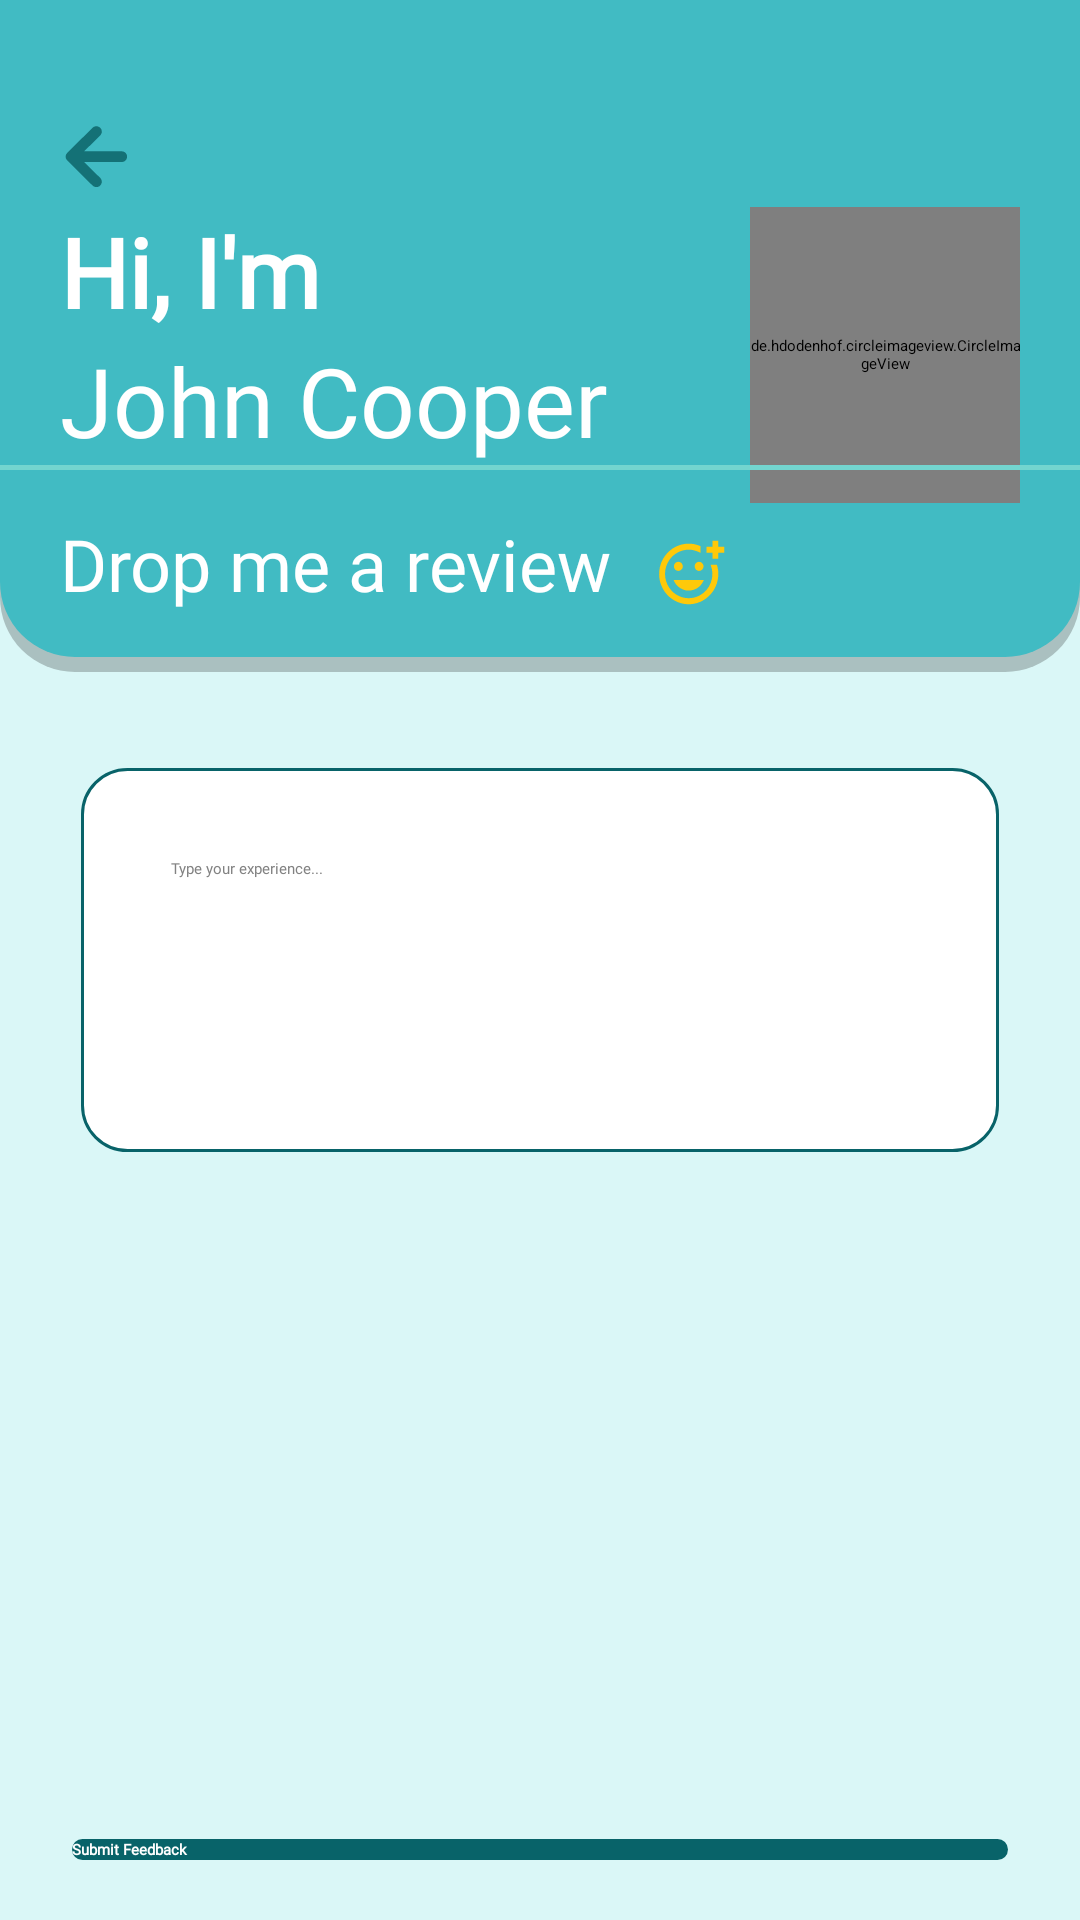

This screen was rendered from an Android layout file. Write that file and the resources it references.
<!-- AndroidManifest.xml: application theme Theme.I210669 -->
<!-- res/layout/activity_feedback.xml -->
<?xml version="1.0" encoding="utf-8"?>
<androidx.constraintlayout.widget.ConstraintLayout xmlns:android="http://schemas.android.com/apk/res/android"
    xmlns:app="http://schemas.android.com/apk/res-auto"
    xmlns:tools="http://schemas.android.com/tools"
    android:layout_width="match_parent"
    android:layout_height="match_parent"
    android:background="@color/splashScreenBgColor"
    tools:context=".FeedbackActivity">


    <androidx.constraintlayout.widget.ConstraintLayout
        android:layout_width="match_parent"
        android:layout_height="0dp"
        android:id="@+id/upperPart"
        app:layout_constraintHeight_percent="0.35"
        android:background="@drawable/mentor_container"
        app:layout_constraintTop_toTopOf="parent"
        app:layout_constraintStart_toStartOf="parent"
        >
        <Button
            android:layout_width="24dp"
            android:layout_height="24dp"
            android:background="@drawable/arrow_back"
            android:id="@+id/back_button"
            app:layout_constraintStart_toStartOf="parent"
            app:layout_constraintTop_toTopOf="parent"
            android:layout_marginStart="20dp"
            android:layout_marginTop="40dp"/>
        <TextView
            android:layout_width="wrap_content"
            android:layout_height="wrap_content"
            android:text="Hi, I'm"
            android:layout_marginTop="5dp"
            android:id="@+id/text1"
            android:layout_marginStart="20dp"
            android:textSize="32sp"
            android:fontFamily="@font/noto_javanese_bold"
            android:textColor="@color/primaryTextColor"
            android:textStyle="bold"
            app:layout_constraintStart_toStartOf="parent"
            app:layout_constraintTop_toBottomOf="@id/back_button"/>


        <TextView
            android:layout_width="wrap_content"
            android:layout_height="wrap_content"
            android:text="John Cooper"
            android:id="@+id/mentor_name"
            android:layout_marginStart="20dp"
            android:textSize="32sp"
            android:fontFamily="@font/noto_javanese_bold"
            android:textColor="@color/primaryTextColor"
            app:layout_constraintStart_toStartOf="parent"
            app:layout_constraintTop_toBottomOf="@id/text1"/>
        <de.hdodenhof.circleimageview.CircleImageView
            android:layout_width="0dp"
            android:layout_height="0dp"
            android:src="@drawable/jack_icon"
            app:layout_constraintWidth_percent="0.25"
            app:layout_constraintHeight_percent="0.45"
            android:id="@+id/mentor_image"
            app:civ_border_color="#73d5cf"
            app:civ_border_width="8dp"
            app:layout_constraintEnd_toEndOf="parent"
            app:layout_constraintTop_toTopOf="@id/text1"
            android:layout_marginEnd="20dp"/>
        <View
            android:id="@+id/divider3"
            android:layout_width="match_parent"
            android:layout_height="1.5dp"

            app:layout_constraintStart_toStartOf="parent"
            app:layout_constraintEnd_toEndOf="parent"
            app:layout_constraintTop_toBottomOf="@id/mentor_name"
            android:background="#73d5cf"
            android:padding="8dp" />

        <TextView
            android:layout_width="wrap_content"
            android:layout_height="wrap_content"
            android:text="Drop me a review"
            android:id="@+id/textView"
            android:layout_marginTop="15dp"
            android:layout_marginStart="20dp"
            android:textSize="24sp"

            android:fontFamily="@font/noto_javanese_regular"
            android:textColor="@color/primaryTextColor"
            app:layout_constraintStart_toStartOf="parent"
            app:layout_constraintTop_toBottomOf="@id/divider3"/>

        <View
            android:layout_width="24dp"
            android:layout_height="24dp"
            android:background="@drawable/smily_icon"
            android:id="@+id/smily_icon"
            app:layout_constraintStart_toEndOf="@id/textView"
            app:layout_constraintTop_toBottomOf="@id/divider3"
            android:layout_marginStart="15dp"
            android:layout_marginTop="22dp"/>

    </androidx.constraintlayout.widget.ConstraintLayout>

    <EditText
        android:layout_width="0dp"
        android:layout_height="0dp"
        android:background="@drawable/feedback_container"
        android:hint="Type your experience..."
        android:padding="30dp"
        android:textColor="#828282"
        android:id="@+id/feedback"
        android:fontFamily="@font/noto_javanese_regular"
        app:layout_constraintStart_toStartOf="parent"
        app:layout_constraintEnd_toEndOf="parent"
        android:textAlignment="gravity"
        android:gravity="top|start"
        app:layout_constraintTop_toTopOf="parent"
        app:layout_constraintBottom_toBottomOf="parent"
        app:layout_constraintHeight_percent="0.2"
        app:layout_constraintWidth_percent="0.85"
        android:textCursorDrawable="@drawable/custom_cursor"/>


    <androidx.appcompat.widget.AppCompatRatingBar
        android:layout_width="0dp"
        android:layout_height="100dp"
        android:id="@+id/ratingBar"

        android:rating="0"
        android:layout_marginTop="50dp"
        app:layout_constraintStart_toStartOf="parent"
        app:layout_constraintEnd_toEndOf="parent"
        app:layout_constraintTop_toBottomOf="@id/feedback"
        app:layout_constraintWidth_percent="0.7"/>


    <Button
        android:layout_width="0dp"
        android:layout_height="wrap_content"
        android:background="@drawable/second_button_background"
        android:text="Submit Feedback"
        android:fontFamily="@font/poppins_semibold"
        android:id="@+id/feedbackButton"
        android:textColor="@color/primaryTextColor"
        android:textAllCaps="false"
        android:textStyle="bold"
        app:layout_constraintEnd_toEndOf="parent"
        app:layout_constraintStart_toStartOf="parent"
        android:layout_marginStart="24dp"
        android:layout_marginEnd="24dp"
        android:layout_marginTop="20dp"
        android:layout_marginBottom="20dp"
        app:layout_constraintBottom_toBottomOf="parent"/>

    <com.google.android.material.progressindicator.CircularProgressIndicator
        android:layout_width="wrap_content"
        android:layout_height="wrap_content"
        android:id="@+id/progressBar"
        app:indicatorColor="@color/secondaryTextColor"
        app:trackColor="@color/primaryTextColor"
        app:indicatorSize="50dp"
        app:layout_constraintStart_toStartOf="parent"
        app:layout_constraintEnd_toEndOf="parent"
        app:layout_constraintTop_toTopOf="parent"
        app:layout_constraintBottom_toBottomOf="parent"
        android:visibility="gone"
        />




</androidx.constraintlayout.widget.ConstraintLayout>
<!-- resources referenced by this layout -->
<resources>
  <color name="primaryTextColor">#ffffff</color>
  <color name="secondaryTextColor">#000000</color>
  <color name="splashScreenBgColor">#daf7f7</color>
  <!-- drawable arrow_back (drawable) -->
  <vector xmlns:android="http://schemas.android.com/apk/res/android"
      android:width="24dp"
      android:height="24dp"
      android:viewportWidth="960"
      android:viewportHeight="970">
  
      <path
          android:pathData="M544.07,789.98C560.33,814.9 562.23,840.65 548.09,866.35C533.94,892.08 511.06,904.48 481.72,903.7C461.82,903.17 445.42,894.36 431.4,880.31C341.23,789.95 250.93,699.73 160.67,609.47C138.52,587.32 115.8,565.7 94.36,542.89C67.11,513.9 68.73,470.37 96.92,442.2C208.42,330.77 319.95,219.35 431.39,107.85C444.2,95.03 459.03,86.74 477.22,84.76C520.38,80.06 557.87,114.16 557.17,157.58C556.84,178.14 548.67,195.17 534.22,209.6C464.99,278.71 395.86,347.91 326.66,417.05C325.39,418.33 323.74,419.23 322.27,420.31C322.53,420.82 322.79,421.32 323.05,421.83C324.93,421.83 326.81,421.83 328.7,421.83C492.17,421.83 655.65,421.89 819.12,421.76C841.7,421.74 861.12,428.78 876.11,445.78C894.44,466.55 899.76,490.77 890.86,516.99C881.79,543.75 862.55,559.76 834.68,565.22C829.07,566.32 823.41,566.26 817.76,566.26C654.95,566.28 492.14,566.28 329.33,566.28C327.38,566.28 325.43,566.28 322.99,566.28C323.89,568.78 325.57,569.89 326.9,571.22C395.7,640.05 464.51,708.87 533.33,777.68C537.11,781.45 540.8,785.3 544.07,789.98z"
          android:fillColor="#147176"
          android:strokeColor="#00000000"/>
  </vector>
  <!-- drawable custom_cursor (drawable) -->
  <?xml version="1.0" encoding="utf-8"?>
  <shape xmlns:android="http://schemas.android.com/apk/res/android" android:shape="rectangle">
      <size android:width="2dp" />
      <solid android:color="@color/headingTextColor" /> 
  </shape>
  <!-- drawable feedback_container (drawable) -->
  <shape xmlns:android="http://schemas.android.com/apk/res/android">
      <solid android:color="@android:color/white"/> 
      <stroke android:width="1dp" android:color="@color/headingTextColor"/> 
      <corners android:radius="15dp"/>
  </shape>
  <!-- drawable jack_icon: png bitmap (drawable, 379287 bytes) -->
  <!-- drawable mentor_container (drawable) -->
  <?xml version="1.0" encoding="utf-8"?>
  <layer-list xmlns:android="http://schemas.android.com/apk/res/android">
      
      <item>
          <shape android:shape="rectangle">
              <solid android:color="#aac0c0"/> 
              <corners
                  android:bottomLeftRadius="25dp"
                  android:bottomRightRadius="25dp" />
              <padding
                  android:bottom="5dp"
  
              />
          </shape>
      </item>
      
      <item>
          <shape android:shape="rectangle">
              <solid android:color="@color/containerColor"/>
              <corners
                  android:bottomLeftRadius="25dp"
                  android:bottomRightRadius="25dp"/>
          </shape>
      </item>
  </layer-list>
  <!-- drawable second_button_background (drawable) -->
  <selector xmlns:android="http://schemas.android.com/apk/res/android">
      <item>
          <shape android:shape="rectangle">
              <corners android:radius="10dp" />
              <solid android:color="@color/headingTextColor" />
          </shape>
      </item>
  
  </selector>
  <!-- drawable smily_icon: vector/xml drawable (drawable, 2560 chars, omitted) -->
  <style name="Theme.I210669" parent="Theme.AppCompat.Light.NoActionBar">
          
  
          
      </style>
  <color name="headingTextColor">#086369</color>
  <color name="containerColor">#41bbc3</color>
</resources>
